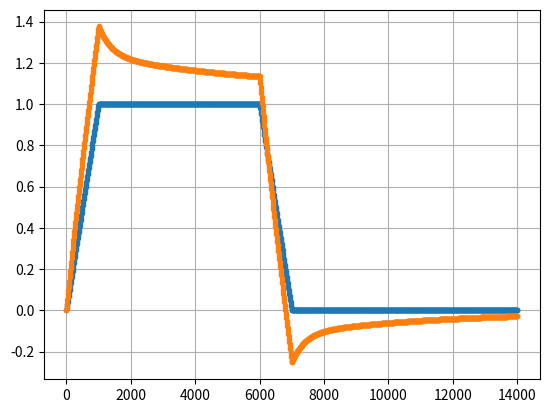

This chart was generated by the following Python code:
# import numpy as np
# import matplotlib.pyplot as plt
# from scipy.signal import lfilter

# # 5.1 Pre-enhancement compensation function test
# # Custom parameters (used in the paper for simulating eddy current compensation)

# # Q-direction direct terms
# A = np.array([18, 12, 6, 3])  # Percentages
# A = A / 100
# T = np.array([0.5, 5, 50, 500])  # Time constants in ms
# T = T * 1E3  # Convert to microseconds
# ALPHA = np.array([0.383494796, 0.159428847, 0.06601789, 0.03040273])  # ALPHA values
# TAU = np.array([0.384543433, 4.35301123, 46.94852793, 485.1239174])  # TAU values
# TAU = TAU * 1E3  # Convert to microseconds

# # 5.2 Set up the input gradient: trapezoidal gradient waveform
# DT = 1  # Simulation time step in microseconds
# DNUM = 100  # Number of points for gradient rise and fall

# TRISE = DT * DNUM  # Total rise time of the gradient
# TFLAT = 5 * TRISE  # Duration of the flat top region (5 times the rise time)
# TFALL = DT * DNUM  # Total fall time (set equal to rise time for now)
# AMP = 1  # Maximum gradient amplitude

# TSTART = 0  # Start time of waveform
# M = 2.0  # Total duration multiplier for the gradient waveform
# TMAX = M * (TRISE + TFLAT + TFALL)  # Maximum simulation time
# T = np.arange(TSTART, TMAX + DT, DT)  # Time range for simulation

# # Generate trapezoidal waveform
# def trapezoidal_waveform(amp, t, dt, m, dnum):
#     x_tz = np.zeros(len(t))
#     for i in range(len(t)):
#         if t[i] < TRISE:
#             x_tz[i] = amp * (t[i] / TRISE)
#         elif t[i] < (TRISE + TFLAT):
#             x_tz[i] = amp
#         elif t[i] < (TRISE + TFLAT + TFALL):
#             x_tz[i] = amp * (1 - (t[i] - (TRISE + TFLAT)) / TFALL)
#         else:
#             x_tz[i] = 0
#     return x_tz

# X_TZ = trapezoidal_waveform(AMP, T, DT, M, DNUM)

# # Test 10: Check trapezoidal gradient
# plt.figure(10)
# plt.grid(True)
# plt.plot(T, X_TZ, '.')
# plt.show()

# # 5.3 Build pre-enhancement system: apply 1D digital filter FILTER
# N = len(ALPHA)
# unit = np.ones(N)
# BETA_TAU = np.exp(-DT / TAU)  # Discretized exponential time constants
# SUMYPE = np.zeros(X_TZ.shape)

# for i in range(N):
#     para_xpe = [ALPHA[i], -ALPHA[i]]
#     para_ype = [unit[i], -BETA_TAU[i]]
#     ype = lfilter(para_xpe, para_ype, X_TZ)
#     SUMYPE += ype

# SUMINPUT = X_TZ + SUMYPE

# # Test 11: Check total input after pre-enhancement
# plt.figure(11)
# plt.grid(True)
# plt.plot(T, SUMINPUT, '.')
# plt.show()

# # 5.4 Eddy current simulation system: apply 1D digital filter FILTER
# beta_T = np.exp(-DT / T)  # Discretized exponential time constants
# sumyEC = np.zeros(X_TZ.shape)
# for i in range(N):
#     para_xEC = [-A[i], A[i]]
#     para_yEC = [unit[i], -beta_T[i]]
#     yEC = lfilter(para_xEC, para_yEC, X_TZ)
#     sumyEC += yEC

# sumOutput_WithoutPE = X_TZ + sumyEC

# # Test 12: Check original Eddy current system output
# plt.figure(12)
# plt.grid(True)
# plt.plot(T, sumOutput_WithoutPE, '.')
# plt.show()

# # 5.5 Pre-enhancement + Eddy current system simulation
# sumyPEEC = np.zeros(X_TZ.shape)
# for i in range(N):
#     para_xEC = [-A[i], A[i]]
#     para_yEC = [unit[i], -beta_T[i]]
#     yEC_PE = lfilter(para_xEC, para_yEC, SUMINPUT)
#     sumyPEEC += yEC_PE

# sumOutput_WithPE = SUMINPUT + sumyPEEC

# # Test 13: Check output of pre-enhancement + Eddy current system
# plt.figure(13)
# plt.grid(True)
# step = 25
# plt.plot(T[0::step], sumyEC[0::step] * 100, 'bv-')  # Eddy current cross-term
# plt.plot(T[0::step], SUMINPUT[0::step] * 100, 'r^-')  # Pre-enhanced input signal
# plt.plot(T[0::step], sumOutput_WithPE[0::step] * 100, 'ko-')  # Final output with pre-enhancement and Eddy current
# plt.xlabel('Time (μs)')
# plt.ylabel('Amplitude (%)')
# plt.legend(['Eddy Current Cross-term', 'Cross-term Pre-enhancement', 'Eddy Current Compensation'])
# plt.show()

# # Optional: Testing for additional parameters and fitting
# # Fitting process and other advanced calculations could go here if needed.
import numpy as np
import matplotlib.pyplot as plt
from scipy.signal import lfilter

def pre_emphasis_grad_directterm(grad_data, pre_emphasis_params):
    # Unpack gradient data tuple
    time_list, amp_list = grad_data
    # Unpack pre-emphasis parameters tuple
    alpha, tau = pre_emphasis_params
    
    # Step 1: Calculate DT (time step)
    DT = np.diff(time_list)[10]  # Assuming uniform time steps
    
    X_TZ = amp_list
    
    # Step 3: Apply pre-emphasis compensation (using filter)
    N = len(alpha)
    unit = np.ones(N)
    BETA_TAU = np.exp(-DT / tau)  # Discretized exponential time constants
    SUMYPE = np.zeros(X_TZ.shape)

    # Applying the filter for each element of alpha and tau
    for i in range(N):
        para_xpe = [alpha[i], -alpha[i]]
        para_ype = [unit[i], -BETA_TAU[i]]
        ype = lfilter(para_xpe, para_ype, X_TZ)
        SUMYPE += ype
    
    # Step 4: Compute the total input with pre-enhancement
    SUMINPUT = X_TZ + SUMYPE
    
    # Return the final output
    return SUMINPUT


def interpolate_grad_waveform(gradTime, gradAmp, rasterTime):
    # Generate an empty list for the new gradTime and gradAmp
    new_gradTime = []
    new_gradAmp = []

    # Iterate over gradTime to generate the new gradTime and gradAmp
    for i in range(1, len(gradTime)):
        start_time = gradTime[i-1]
        end_time = gradTime[i]
        start_amp = gradAmp[i-1]
        end_amp = gradAmp[i]
        
        # Add the starting time and amplitude to the new lists
        if i == 1 or start_time != gradTime[i-1]:
            new_gradTime.append(start_time)
            new_gradAmp.append(start_amp)

        # If the amplitudes are the same, no interpolation is needed
        if start_amp == end_amp:
            # Add all the intermediate time points with the same amplitude
            intermediate_times = np.arange(start_time, end_time, rasterTime)
            new_gradTime.extend(intermediate_times)
            new_gradAmp.extend([start_amp] * len(intermediate_times))
        else:
            # Perform linear interpolation if the amplitudes differ
            for t in np.arange(start_time, end_time, rasterTime):
                # Linear interpolation formula
                gradAmp_interpolated = start_amp + (end_amp - start_amp) * (t - start_time) / (end_time - start_time)
                new_gradTime.append(t)
                new_gradAmp.append(gradAmp_interpolated)
                
    # Append the last time and amplitude values
    new_gradTime.append(gradTime[-1])
    new_gradAmp.append(gradAmp[-1])

    
    return np.array(new_gradTime), np.array(new_gradAmp)
import numpy as np

def fill_grad_waveform(gradTime, gradAmp, rasterTime):
    # Generate new gradTime based on rasterTime
    new_gradTime = []
    new_gradAmp = []
    
    # Start by adding the first gradTime and gradAmp
    new_gradTime.append(gradTime[0])
    new_gradAmp.append(gradAmp[0])
    
    # Iterate over gradTime to fill the missing time intervals
    for i in range(1, len(gradTime)):
        start_time = gradTime[i-1]
        end_time = gradTime[i]
        start_amp = gradAmp[i-1]
        
        # Add intermediate gradTimes with the same gradAmp until the next gradTime
        intermediate_times = np.arange(start_time + rasterTime, end_time, rasterTime)
        new_gradTime.extend(intermediate_times)
        new_gradAmp.extend([start_amp] * (len(intermediate_times)))
        
        # Add the current gradTime and gradAmp
        new_gradTime.append(end_time)
        new_gradAmp.append(gradAmp[i])

    return np.array(new_gradTime), np.array(new_gradAmp)
import numpy as np

def reduce_grad_waveform(gradTime, gradAmp, threshold=1e-4):
    # Initialize the reduced gradTime and gradAmp lists
    new_gradTime = [gradTime[0]]
    new_gradAmp = [gradAmp[0]]

    # Iterate through the gradTime and gradAmp to remove redundant points
    for i in range(1, len(gradTime)):
        if abs(gradAmp[i] - new_gradAmp[-1]) >= threshold:  # Check if the amplitude change is significant
            new_gradTime.append(gradTime[i])
            new_gradAmp.append(gradAmp[i])
    
    return np.array(new_gradTime), np.array(new_gradAmp)


if __name__ == "__main__":
# Example usage:
    if False:
        gradTime = np.array([0, 10, 40, 60, 100, 120, 140, 160])
        gradAmp = np.array([0, 1, 1, 0, 0, 1, 1, 0])
        new_gradTime, new_gradAmp = reduce_grad_waveform(gradTime, gradAmp)

        print("new_gradTime:", new_gradTime)
        print("new_gradAmp:", new_gradAmp)


    if False:
        # Example usage:
        gradTime = np.array([0, 10, 40, 60, 100, 120, 140, 160])
        gradAmp = np.array([0, 1, 1, 0, 0, 1, 1, 0])
        rasterTime = 5

        new_gradTime, new_gradAmp = fill_grad_waveform(gradTime, gradAmp, rasterTime)

        print("new_gradTime:", new_gradTime)
        print("new_gradAmp:", new_gradAmp)

        # q: plot original and interpolated gradient waveform
        plt.figure(1)
        plt.plot(gradTime, gradAmp, 'o-', label='Original')
        plt.plot(new_gradTime, new_gradAmp, 'x-', label='Interpolated')
        plt.xlabel('Time (ms)')
        plt.ylabel('Amplitude')
        plt.legend()
        plt.show()

    if True:
        DT = 10  # Simulation time step in microseconds
        DNUM = 100  # Number of points for gradient rise and fall

        TRISE = DT * DNUM  # Total rise time of the gradient
        TFLAT = 5 * TRISE  # Duration of the flat top region (5 times the rise time)
        TFALL = DT * DNUM  # Total fall time (set equal to rise time for now)
        AMP = 1  # Maximum gradient amplitude

        TSTART = 0  # Start time of waveform
        M = 2.0  # Total duration multiplier for the gradient waveform
        TMAX = M * (TRISE + TFLAT + TFALL)  # Maximum simulation time
        T = np.arange(TSTART, TMAX + DT, DT)  # Time range for simulation

        # Generate trapezoidal waveform
        def trapezoidal_waveform(amp, t, dt, m, dnum):
            x_tz = np.zeros(len(t))
            for i in range(len(t)):
                if t[i] < TRISE:
                    x_tz[i] = amp * (t[i] / TRISE)
                elif t[i] < (TRISE + TFLAT):
                    x_tz[i] = amp
                elif t[i] < (TRISE + TFLAT + TFALL):
                    x_tz[i] = amp * (1 - (t[i] - (TRISE + TFLAT)) / TFALL)
                else:
                    x_tz[i] = 0
            return x_tz

        X_TZ = trapezoidal_waveform(AMP, T, DT, M, DNUM)
        # Example usage
        grad_data = (T, X_TZ)  # Example time and amplitude arrays
        pre_emphasis_params = (np.array([0.383494796, 0.159428847, 0.06601789, 0.03040273]), 
                            np.array([0.384543433, 4.35301123, 46.94852793, 485.1239174] )* 1e3)  # Example alpha and tau arrays

        # Call the function
        SUMINPUT = pre_emphasis_grad_directterm(grad_data, pre_emphasis_params)

        # Plot the result
        plt.figure(1)
        plt.grid(True)
        plt.plot(grad_data[0], X_TZ, '.')

        plt.grid(True)
        plt.plot(grad_data[0], SUMINPUT, '.')
        plt.show()


